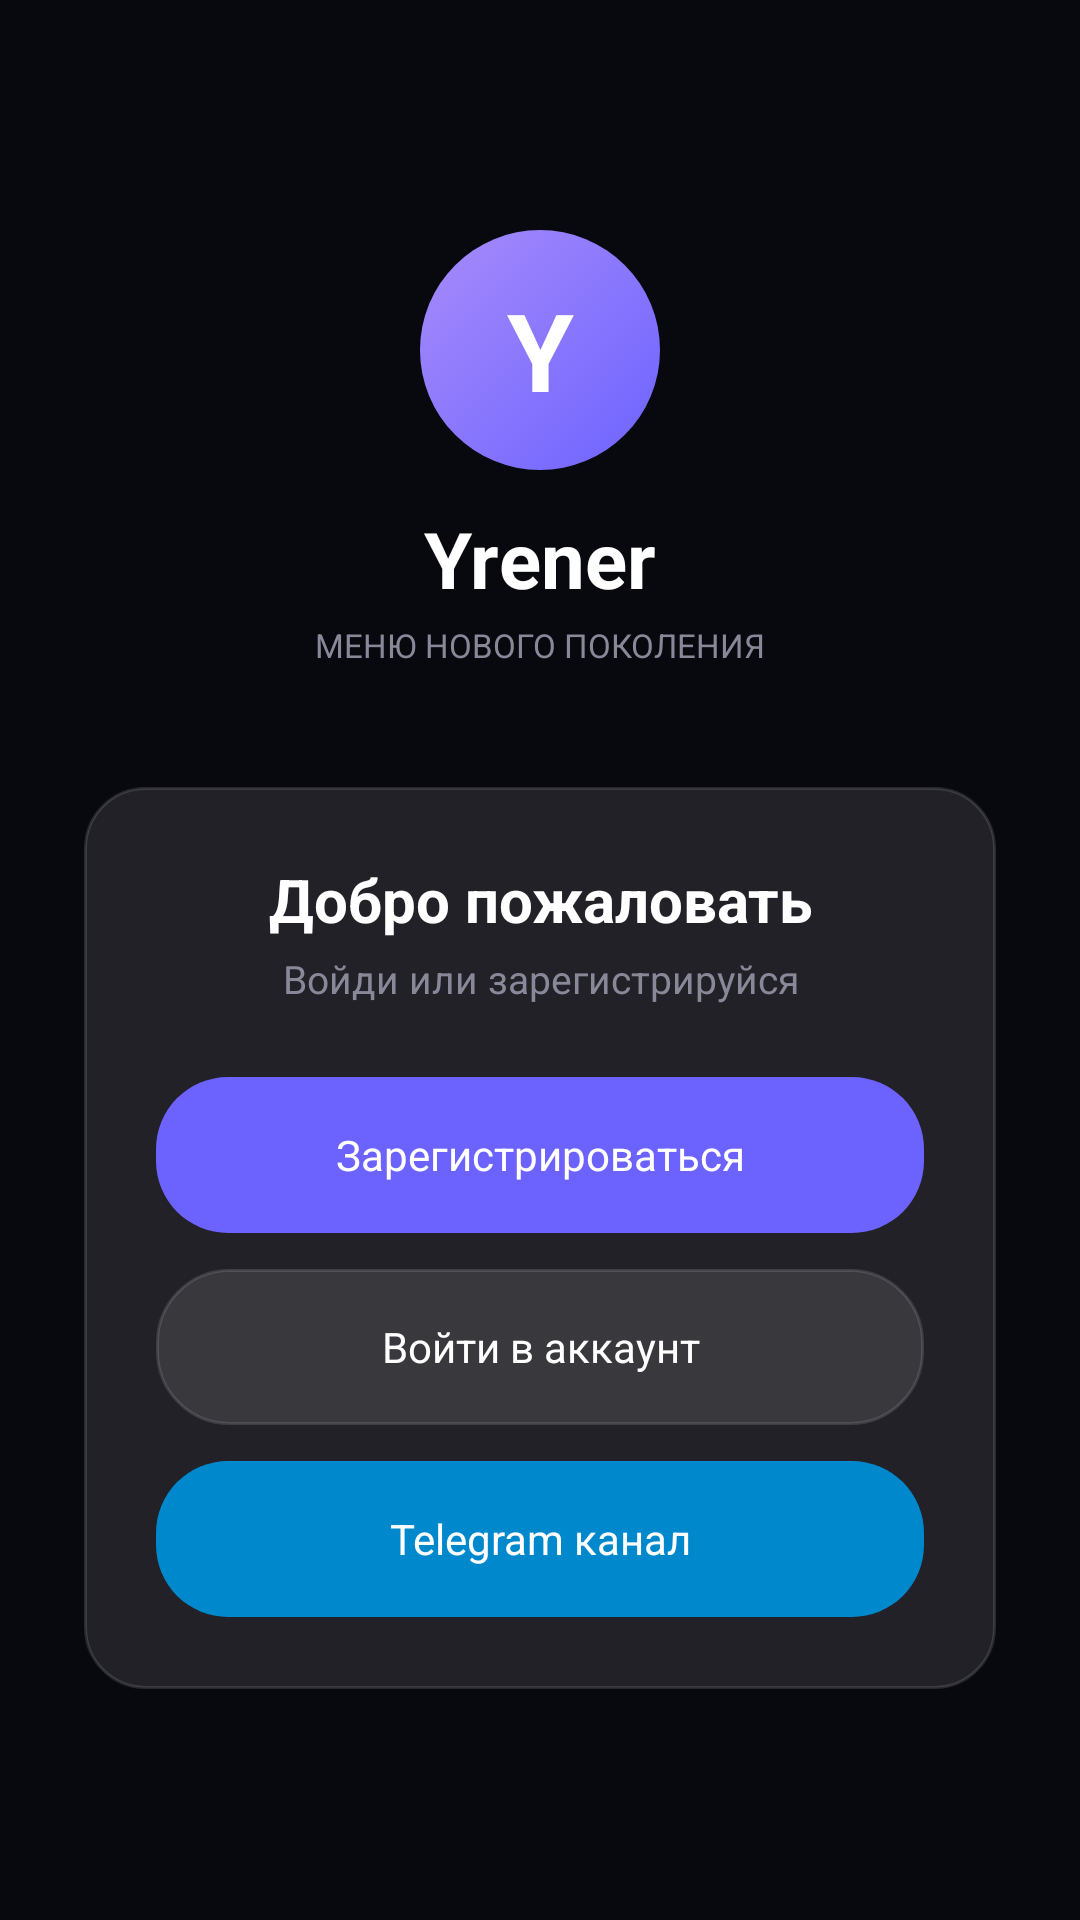

This screen was rendered from an Android layout file. Write that file and the resources it references.
<!-- AndroidManifest.xml: application theme AppTheme -->
<!-- res/layout/activity_welcome.xml -->
<?xml version="1.0" encoding="utf-8"?>
<ScrollView xmlns:android="http://schemas.android.com/apk/res/android"
    android:layout_width="match_parent"
    android:layout_height="match_parent"
    android:background="#08080F"
    android:fillViewport="true">
    <LinearLayout
        android:layout_width="match_parent"
        android:layout_height="wrap_content"
        android:orientation="vertical"
        android:gravity="center"
        android:padding="28dp">
        <TextView
            android:layout_width="80dp"
            android:layout_height="80dp"
            android:text="Y"
            android:textSize="36sp"
            android:textColor="#FFFFFF"
            android:textStyle="bold"
            android:gravity="center"
            android:background="@drawable/logo_bg"
            android:layout_marginBottom="12dp"/>
        <TextView
            android:layout_width="wrap_content"
            android:layout_height="wrap_content"
            android:text="Yrener"
            android:textSize="26sp"
            android:textColor="#FFFFFF"
            android:textStyle="bold"
            android:layout_marginBottom="4dp"/>
        <TextView
            android:layout_width="wrap_content"
            android:layout_height="wrap_content"
            android:text="МЕНЮ НОВОГО ПОКОЛЕНИЯ"
            android:textSize="11sp"
            android:textColor="#888899"
            android:layout_marginBottom="40dp"/>
        <LinearLayout
            android:layout_width="match_parent"
            android:layout_height="wrap_content"
            android:orientation="vertical"
            android:background="@drawable/glass_card"
            android:padding="24dp">
            <TextView
                android:layout_width="match_parent"
                android:layout_height="wrap_content"
                android:text="Добро пожаловать"
                android:textSize="20sp"
                android:textColor="#FFFFFF"
                android:textStyle="bold"
                android:gravity="center"
                android:layout_marginBottom="4dp"/>
            <TextView
                android:layout_width="match_parent"
                android:layout_height="wrap_content"
                android:text="Войди или зарегистрируйся"
                android:textSize="13sp"
                android:textColor="#888899"
                android:gravity="center"
                android:layout_marginBottom="24dp"/>
            <Button
                android:id="@+id/btn_register"
                android:layout_width="match_parent"
                android:layout_height="52dp"
                android:text="Зарегистрироваться"
                android:textColor="#FFFFFF"
                android:background="@drawable/btn_primary"
                android:layout_marginBottom="12dp"/>
            <Button
                android:id="@+id/btn_login"
                android:layout_width="match_parent"
                android:layout_height="52dp"
                android:text="Войти в аккаунт"
                android:textColor="#FFFFFF"
                android:background="@drawable/btn_glass"
                android:layout_marginBottom="12dp"/>
            <Button
                android:id="@+id/btn_tg"
                android:layout_width="match_parent"
                android:layout_height="52dp"
                android:text="Telegram канал"
                android:textColor="#FFFFFF"
                android:background="@drawable/btn_tg"/>
        </LinearLayout>
    </LinearLayout>
</ScrollView>
<!-- resources referenced by this layout -->
<resources>
  <!-- drawable btn_glass (drawable) -->
  <?xml version="1.0" encoding="utf-8"?>
  <shape xmlns:android="http://schemas.android.com/apk/res/android" android:shape="rectangle">
      <solid android:color="#1AFFFFFF"/>
      <stroke android:width="1dp" android:color="#20FFFFFF"/>
      <corners android:radius="24dp"/>
  </shape>
  <!-- drawable btn_primary (drawable) -->
  <?xml version="1.0" encoding="utf-8"?>
  <shape xmlns:android="http://schemas.android.com/apk/res/android" android:shape="rectangle">
      <solid android:color="#6C63FF"/>
      <corners android:radius="24dp"/>
  </shape>
  <!-- drawable btn_tg (drawable) -->
  <?xml version="1.0" encoding="utf-8"?>
  <shape xmlns:android="http://schemas.android.com/apk/res/android" android:shape="rectangle">
      <solid android:color="#0088CC"/>
      <corners android:radius="24dp"/>
  </shape>
  <!-- drawable glass_card (drawable) -->
  <?xml version="1.0" encoding="utf-8"?>
  <shape xmlns:android="http://schemas.android.com/apk/res/android" android:shape="rectangle">
      <solid android:color="#1AFFFFFF"/>
      <stroke android:width="1dp" android:color="#20FFFFFF"/>
      <corners android:radius="20dp"/>
  </shape>
  <!-- drawable logo_bg (drawable) -->
  <?xml version="1.0" encoding="utf-8"?>
  <shape xmlns:android="http://schemas.android.com/apk/res/android" android:shape="oval">
      <gradient android:startColor="#6C63FF" android:endColor="#A78BFA" android:angle="135"/>
  </shape>
  <style name="AppTheme" parent="android:Theme.NoTitleBar">
          <item name="android:windowBackground">@color/bg</item>
          <item name="android:statusBarColor">@color/bg</item>
          <item name="android:navigationBarColor">@color/bg</item>
          <item name="android:windowAnimationStyle">@style/WindowAnim</item>
      </style>
  <color name="bg">#08080F</color>
  <style name="WindowAnim" parent="android:Animation.Activity">
          <item name="android:activityOpenEnterAnimation">@anim/slide_in</item>
          <item name="android:activityCloseExitAnimation">@anim/slide_out</item>
      </style>
</resources>
